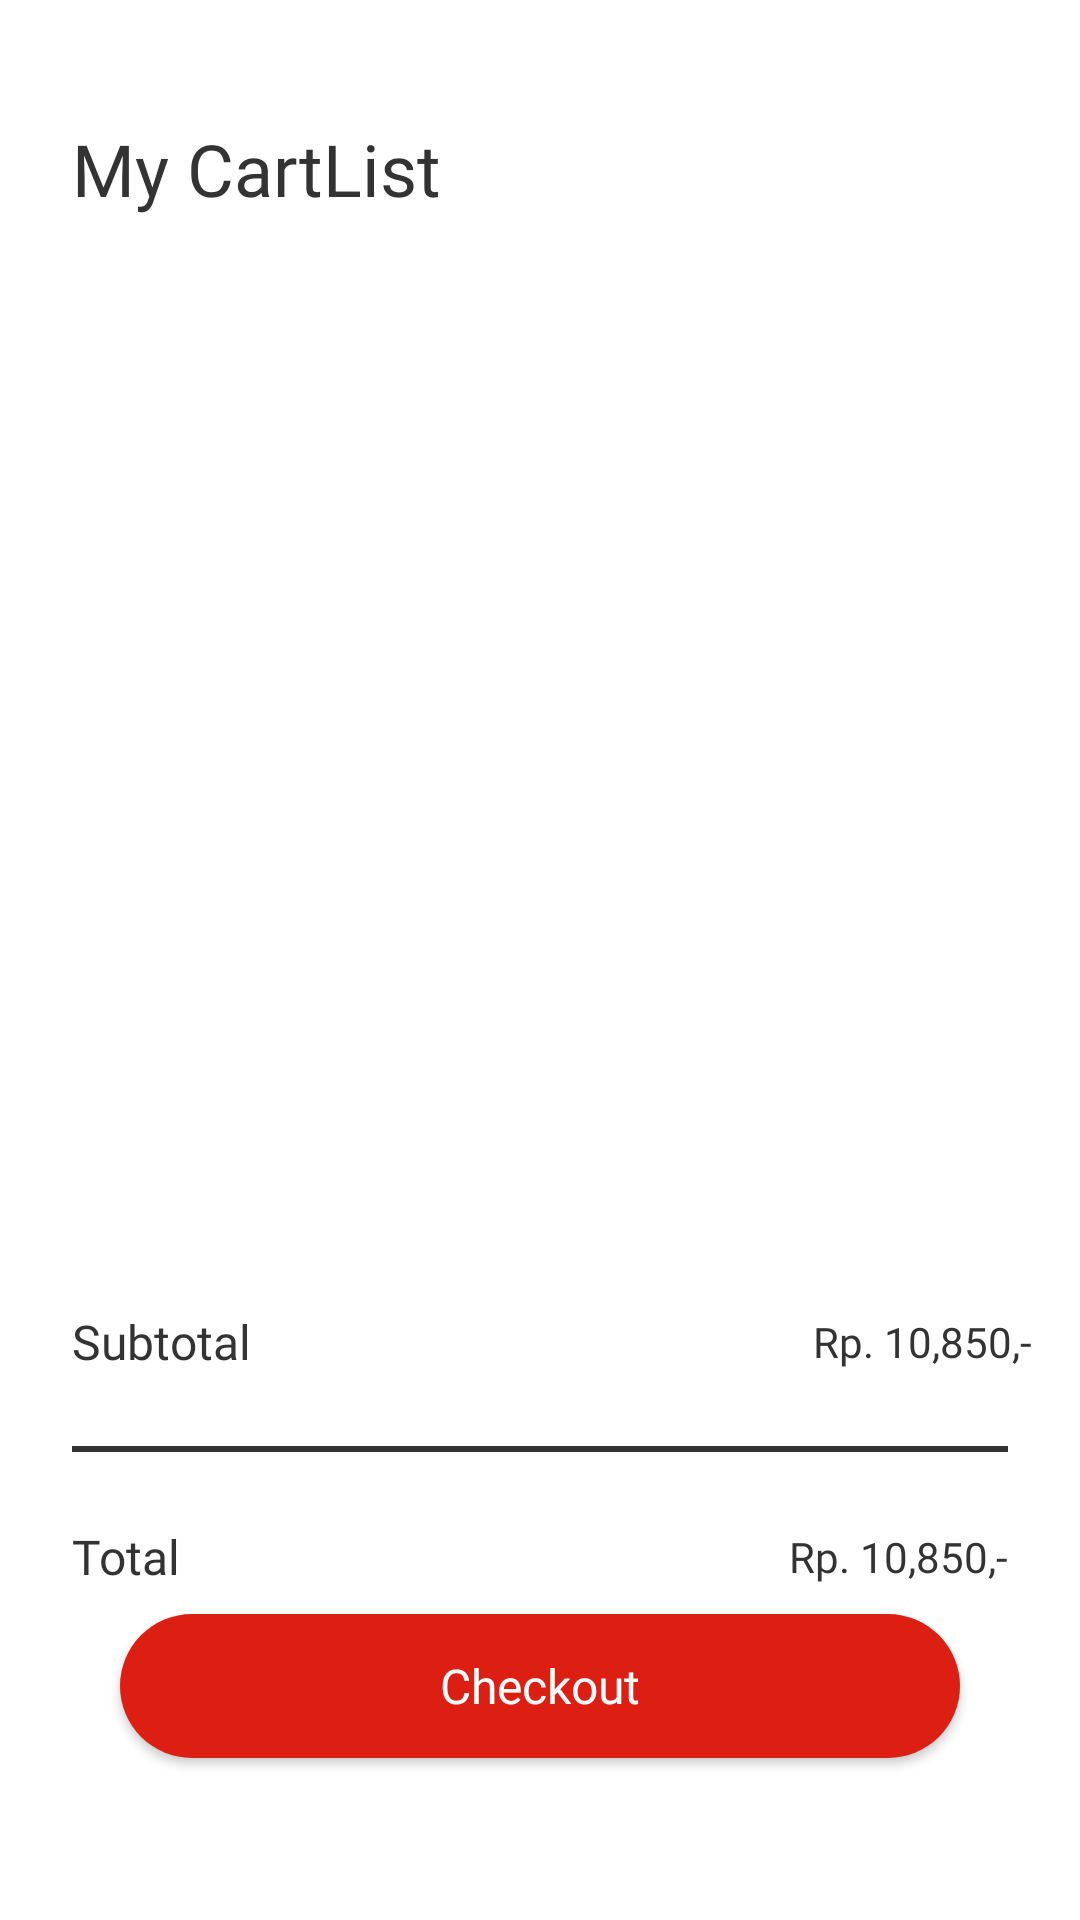

Layout XML and referenced resources for this Android screen:
<!-- AndroidManifest.xml: application theme Theme.TokoSahabat -->
<!-- res/layout/activity_cart.xml -->
<?xml version="1.0" encoding="utf-8"?>
<androidx.constraintlayout.widget.ConstraintLayout xmlns:android="http://schemas.android.com/apk/res/android"
    xmlns:app="http://schemas.android.com/apk/res-auto"
    xmlns:tools="http://schemas.android.com/tools"
    android:layout_width="match_parent"
    android:layout_height="match_parent"
    tools:context=".activity.user.CartActivity">

    <TextView
        android:id="@+id/tv_my_cart_list"
        android:layout_width="wrap_content"
        android:layout_height="wrap_content"
        android:layout_marginTop="@dimen/spacing_huge"
        android:layout_marginStart="@dimen/spacing_large"
        android:fontFamily="@font/monreguler"
        android:text="@string/text_my_cart_list"
        android:textColor="@color/color_black1"
        android:textSize="@dimen/font_large_med"
        app:layout_constraintStart_toStartOf="parent"
        app:layout_constraintTop_toTopOf="parent" />

    <androidx.recyclerview.widget.RecyclerView
        android:id="@+id/rv_my_cart_list"
        android:layout_width="0dp"
        android:layout_height="300dp"
        android:layout_marginTop="@dimen/spacing_regular"
        android:layout_marginEnd="16dp"
        app:layout_constraintEnd_toEndOf="parent"
        app:layout_constraintStart_toStartOf="@+id/tv_my_cart_list"
        app:layout_constraintTop_toBottomOf="@+id/tv_my_cart_list"
        tools:itemCount="2"
        tools:listitem="@layout/item_rv_detail_order_admin" />

    <TextView
        android:id="@+id/tv_subtotal"
        android:layout_width="wrap_content"
        android:layout_height="wrap_content"
        android:layout_marginTop="@dimen/spacing_huge_slight"
        android:fontFamily="@font/monsemibold"
        android:text="@string/text_subtotal"
        android:textColor="@color/color_black1"
        android:textSize="@dimen/font_large"
        app:layout_constraintStart_toStartOf="@+id/rv_my_cart_list"
        app:layout_constraintTop_toBottomOf="@+id/rv_my_cart_list" />

    <TextView
        android:id="@+id/tv_rp_subtotal"
        android:layout_width="wrap_content"
        android:layout_height="wrap_content"
        android:fontFamily="@font/monsemibold"
        android:text="@string/text_harga"
        android:textColor="@color/color_black1"
        android:textSize="@dimen/font_regular"
        app:layout_constraintBottom_toBottomOf="@+id/tv_subtotal"
        app:layout_constraintEnd_toEndOf="@+id/rv_my_cart_list"
        app:layout_constraintTop_toTopOf="@+id/tv_subtotal" />

    <com.google.android.material.divider.MaterialDivider
        android:id="@+id/materialDivider"
        android:layout_width="match_parent"
        android:layout_height="2dp"
        android:layout_marginStart="@dimen/spacing_large"
        android:layout_marginTop="@dimen/spacing_large"
        android:layout_marginEnd="@dimen/spacing_large"
        app:dividerColor="@color/color_black1"
        app:layout_constraintEnd_toEndOf="parent"
        app:layout_constraintStart_toStartOf="parent"
        app:layout_constraintTop_toBottomOf="@+id/tv_subtotal" />

    <TextView
        android:id="@+id/tv_total_subtotal"
        android:layout_width="wrap_content"
        android:layout_height="wrap_content"
        android:layout_marginTop="@dimen/spacing_large"
        android:fontFamily="@font/monsemibold"
        android:text="@string/text_total"
        android:textColor="@color/color_black1"
        android:textSize="@dimen/font_large"
        app:layout_constraintStart_toStartOf="@+id/materialDivider"
        app:layout_constraintTop_toBottomOf="@+id/materialDivider" />

    <TextView
        android:id="@+id/tv_rp_total"
        android:layout_width="wrap_content"
        android:layout_height="wrap_content"
        android:fontFamily="@font/monsemibold"
        android:text="@string/text_harga"
        android:textColor="@color/color_black1"
        android:textSize="@dimen/font_regular"
        app:layout_constraintBottom_toBottomOf="@+id/tv_total_subtotal"
        app:layout_constraintEnd_toEndOf="@+id/materialDivider"
        app:layout_constraintTop_toTopOf="@+id/tv_total_subtotal" />

    <androidx.appcompat.widget.AppCompatButton
        android:id="@+id/btn_checkout"
        android:layout_width="0dp"
        android:layout_height="wrap_content"
        android:layout_marginStart="@dimen/spacing_huge"
        android:layout_marginEnd="@dimen/spacing_huge"
        android:background="@drawable/bg_btn_signin"
        android:fontFamily="@font/monsemibold"
        android:text="@string/text_checkout"
        android:textAllCaps="false"
        android:textColor="@color/white"
        android:textSize="@dimen/font_large"
        app:layout_constraintBottom_toBottomOf="parent"
        app:layout_constraintEnd_toEndOf="parent"
        app:layout_constraintStart_toStartOf="parent"
        app:layout_constraintTop_toBottomOf="@+id/materialDivider" />

</androidx.constraintlayout.widget.ConstraintLayout>
<!-- res/layout/item_rv_detail_order_admin.xml (included above) -->
<?xml version="1.0" encoding="utf-8"?>
<androidx.constraintlayout.widget.ConstraintLayout xmlns:android="http://schemas.android.com/apk/res/android"
    xmlns:app="http://schemas.android.com/apk/res-auto"
    xmlns:tools="http://schemas.android.com/tools"
    android:layout_width="match_parent"
    android:layout_height="wrap_content"
    android:layout_marginTop="@dimen/spacing_regular"
    android:background="@drawable/bg_rv_admin">

    <ImageView
        android:id="@+id/iv_produk"
        android:layout_width="90dp"
        android:layout_height="90dp"
        android:contentDescription="@string/cd_image"
        android:padding="@dimen/spacing_normal_quarter"
        android:src="@drawable/img_produk"
        app:layout_constraintBottom_toBottomOf="parent"
        app:layout_constraintStart_toStartOf="parent"
        app:layout_constraintTop_toTopOf="parent" />

    <TextView
        android:id="@+id/tv_name_produk"
        android:layout_width="wrap_content"
        android:layout_height="wrap_content"
        android:fontFamily="@font/monsemibold"
        android:text="Aice Choco Melt"
        android:layout_marginTop="@dimen/spacing_regular"
        android:layout_marginStart="@dimen/spacing_normal_quarter"
        android:textColor="@color/color_black1"
        android:textSize="@dimen/font_large"
        app:layout_constraintStart_toEndOf="@+id/iv_produk"
        app:layout_constraintTop_toTopOf="parent" />


    <TextView
        android:id="@+id/tv_price"
        android:layout_width="wrap_content"
        android:layout_height="wrap_content"
        android:fontFamily="@font/monmed"
        android:text="Rp. 4,000,-"
        android:layout_marginTop="@dimen/spacing_normal_quarter"
        android:textColor="@color/color_black1"
        android:textSize="@dimen/font_small"
        app:layout_constraintStart_toStartOf="@+id/tv_name_produk"
        app:layout_constraintTop_toBottomOf="@+id/tv_name_produk" />


</androidx.constraintlayout.widget.ConstraintLayout>
<!-- resources referenced by this layout -->
<resources>
  <color name="color_black1">#333333</color>
  <color name="white">#FFFFFFFF</color>
  <dimen name="font_large">16sp</dimen>
  <dimen name="font_large_med">24sp</dimen>
  <dimen name="font_regular">14sp</dimen>
  <dimen name="font_small">12sp</dimen>
  <dimen name="spacing_huge">40dp</dimen>
  <dimen name="spacing_huge_slight">48dp</dimen>
  <dimen name="spacing_large">24dp</dimen>
  <dimen name="spacing_normal_quarter">12dp</dimen>
  <dimen name="spacing_regular">16dp</dimen>
  <!-- drawable bg_btn_signin (drawable) -->
  <?xml version="1.0" encoding="utf-8"?>
  <shape xmlns:android="http://schemas.android.com/apk/res/android">
      <solid android:color="@color/red_700"/>
      <corners android:radius="30dp"/>
  </shape>
  <!-- drawable bg_rv_admin (drawable) -->
  <?xml version="1.0" encoding="utf-8"?>
  <shape xmlns:android="http://schemas.android.com/apk/res/android">
      <size android:height="95dp" android:width="295dp"/>
      <stroke android:width="2dp" android:color="@color/color_white1"/>
      <corners android:radius="20dp"/>
      <solid android:color="@color/white"/>
  </shape>
  <!-- drawable img_produk: png bitmap (drawable-hdpi, 2277 bytes) -->
  <string name="cd_image">image</string>
  <string name="text_checkout">Checkout</string>
  
      // akun user
  <string name="text_harga">Rp. 10,850,-</string>
  <string name="text_my_cart_list">My CartList</string>
  <string name="text_subtotal">Subtotal</string>
  <string name="text_total">Total</string>
  <style name="Theme.TokoSahabat" parent="Theme.MaterialComponents.DayNight.NoActionBar">
          
          <item name="colorPrimary">@color/purple_500</item>
          <item name="colorPrimaryVariant">@color/red_700</item>
          <item name="colorOnPrimary">@color/white</item>
          
          <item name="colorSecondary">@color/red_700</item>
          <item name="colorSecondaryVariant">@color/teal_700</item>
          <item name="colorOnSecondary">@color/black</item>
          
          <item name="android:statusBarColor" tools:targetApi="l">?attr/colorPrimaryVariant</item>
          
      </style>
  <color name="red_700">#DC1F12</color>
  <color name="color_white1">#F1F1F1</color>
  <color name="purple_500">#DC1F12</color>
  <color name="teal_700">#FF018786</color>
  <color name="black">#FF000000</color>
</resources>
